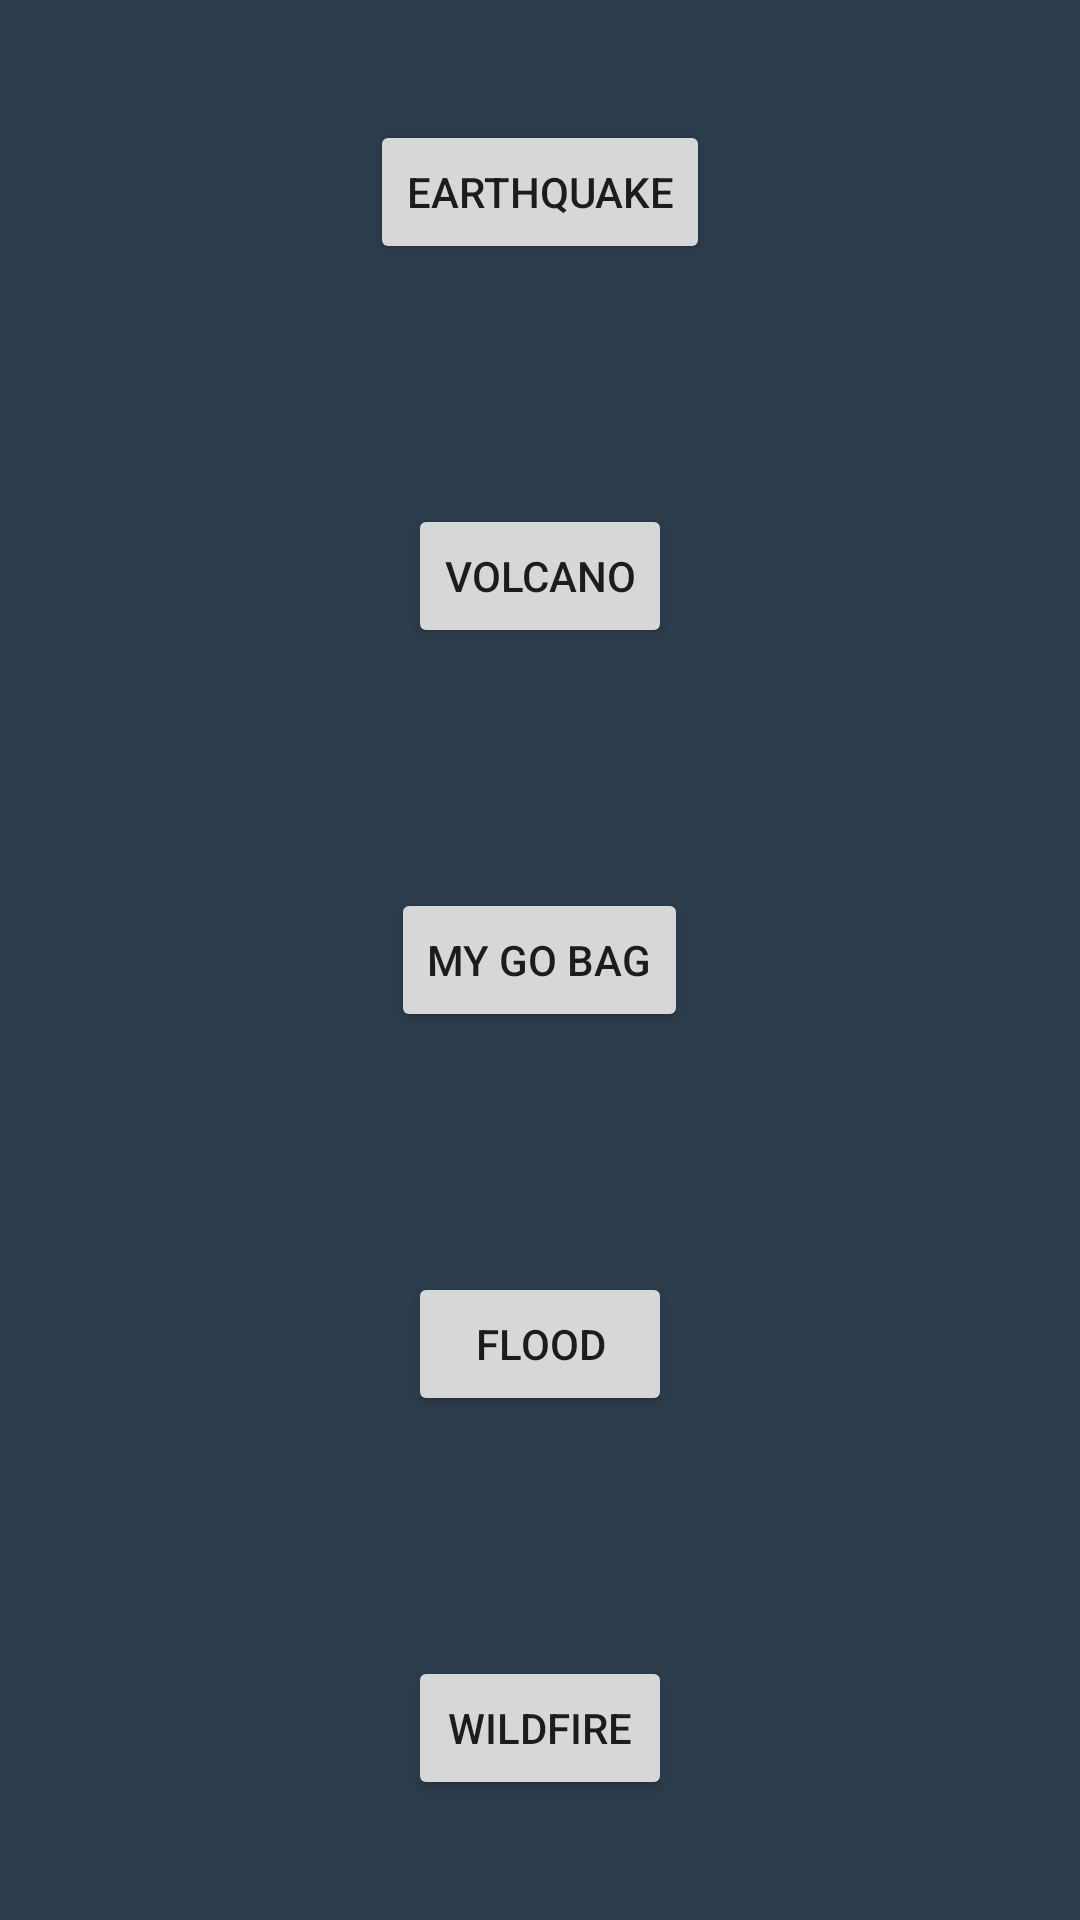

Android layout source for this screen:
<!-- AndroidManifest.xml: application theme AppTheme -->
<!-- res/layout/activity_main.xml -->
<?xml version="1.0" encoding="utf-8"?>
<RelativeLayout
    xmlns:android="http://schemas.android.com/apk/res/android"
    xmlns:tools="http://schemas.android.com/tools"
    android:layout_width="match_parent"
    android:layout_height="match_parent"
    tools:context=".MainActivity"
    android:id="@+id/parent_layout"
    android:background="@color/colorPrimary">

    <LinearLayout
        android:layout_width="match_parent"
        android:layout_height="match_parent"
        android:orientation="vertical">
        <RelativeLayout
            android:layout_width="match_parent"
            android:layout_height="0dp"
            android:layout_weight="1">
            <Button
                android:id="@+id/earth_quake_text_view"
                android:layout_width="wrap_content"
                android:layout_height="wrap_content"
                android:text="@string/earthquake"
                android:layout_centerInParent="true"/>
        </RelativeLayout>

        <RelativeLayout
            android:layout_width="match_parent"
            android:layout_height="0dp"
            android:layout_weight="1">
            <Button
                android:id="@+id/volcano_text_view"
                android:layout_width="wrap_content"
                android:layout_height="wrap_content"
                android:text="@string/volcano"
                android:layout_centerInParent="true"/>
        </RelativeLayout>

        <RelativeLayout
            android:layout_width="match_parent"
            android:layout_height="0dp"
            android:layout_weight="1">
            <Button
                android:id="@+id/go_bag_button"
                android:layout_width="wrap_content"
                android:layout_height="wrap_content"
                android:text="@string/my_go_bag"
                android:layout_centerInParent="true"/>
        </RelativeLayout>

        <RelativeLayout
            android:layout_width="match_parent"
            android:layout_height="0dp"
            android:layout_weight="1">
            <Button
                android:id="@+id/flood_text_view"
                android:layout_width="wrap_content"
                android:layout_height="wrap_content"
                android:text="@string/flood"
                android:layout_centerInParent="true"/>
        </RelativeLayout>

        <RelativeLayout
            android:layout_width="match_parent"
            android:layout_height="0dp"
            android:layout_weight="1">
            <Button
                android:id="@+id/wildfire_text_view"
                android:layout_width="wrap_content"
                android:layout_height="wrap_content"
                android:text="@string/wildfire"
                android:layout_centerInParent="true"/>
        </RelativeLayout>
    </LinearLayout>
</RelativeLayout>
<!-- resources referenced by this layout -->
<resources>
  <color name="colorPrimary">#2B3D4D</color>
  <string name="earthquake">Earthquake</string>
  <string name="flood">Flood</string>
  <string name="my_go_bag">My go bag</string>
  <string name="volcano">Volcano</string>
  <string name="wildfire">Wildfire</string>
  <style name="AppTheme" parent="Theme.AppCompat.Light.DarkActionBar">
          
          <item name="windowNoTitle">true</item>
          <item name="windowActionBar">false</item>
          <item name="colorPrimary">@color/colorPrimary</item>
          <item name="colorPrimaryDark">@color/colorPrimaryDark</item>
          <item name="colorAccent">@color/colorAccent</item>
      </style>
  <color name="colorPrimaryDark">#23303D</color>
  <color name="colorAccent">#10CAC9</color>
</resources>
